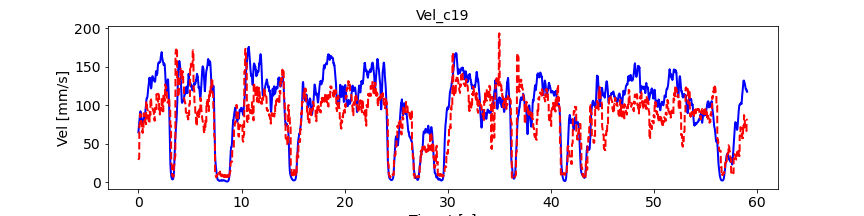

Source data for this figure (header and first rows):
, pred_vel, pred_vel_x, pred_vel_y, label_vel, label_vel_x, label_vel_y
0, 28.96, -6.098, -18.86, 64.82, -14.33, -61.74
1, 29.2, -6.259, -18.97, 67.19, -14.01, -64.36
2, 29.59, -6.505, -19.04, 68.73, -13.39, -66.16
3, 29.84, -6.704, -19.23, 69.48, -12.46, -67.19
4, 30.13, -6.899, -19.48, 70.49, -11.5, -68.45
5, 30.47, -7.073, -19.75, 71.78, -10.49, -69.97
6, 30.87, -7.251, -20.06, 73.4, -9.399, -71.81
7, 31.25, -7.436, -20.38, 74.66, -8.266, -73.27
8, 31.61, -7.615, -20.73, 75.6, -7.058, -74.39
9, 31.96, -7.79, -21.07, 77.08, -6.039, -76.01
10, 73.57, -4.718, -78.89, 79.14, -5.176, -78.18
11, 74.07, -4.697, -79.2, 80.76, -4.496, -79.88
12, 74.66, -4.851, -79.17, 81.98, -3.976, -81.15
13, 74.97, -4.932, -79.28, 82.84, -3.602, -82.04
14, 75.32, -5.005, -79.41, 84.22, -3.436, -83.42
15, 75.52, -5.094, -79.33, 86.16, -3.473, -85.35
16, 75.55, -5.164, -79.05, 87.52, -3.813, -86.68
17, 75.63, -5.269, -78.81, 88.33, -4.467, -87.44
18, 75.62, -5.335, -78.56, 88.63, -5.455, -87.66
19, 75.62, -5.44, -78.33, 89.28, -6.656, -88.21
20, 88.88, -10.22, -85.25, 90.32, -8.107, -89.11
21, 88.81, -10.21, -85.31, 91.17, -9.655, -89.8
22, 88.62, -10.15, -85.25, 91.86, -11.34, -90.29
23, 88.47, -10.15, -85.19, 92.12, -12.98, -90.33
24, 88.34, -10.15, -85.11, 91.95, -14.6, -89.91
25, 88.04, -10.19, -84.88, 91.36, -16.26, -89.02
26, 87.59, -10.21, -84.46, 90.59, -17.79, -87.96
27, 87.31, -10.28, -84.16, 89.63, -19.24, -86.7
28, 86.99, -10.38, -83.85, 88.61, -20.52, -85.39
29, 86.7, -10.49, -83.59, 87.5, -21.67, -84
30, 77.01, -7.137, -70.81, 86.28, -22.72, -82.49
31, 76.89, -6.989, -70.76, 85.13, -23.52, -81.12
32, 76.72, -6.831, -70.66, 84.02, -24.1, -79.85
33, 76.62, -6.733, -70.63, 82.97, -24.53, -78.67
34, 76.55, -6.664, -70.61, 81.96, -24.83, -77.56
35, 76.36, -6.616, -70.47, 81.09, -24.94, -76.66
36, 76.05, -6.576, -70.18, 80.34, -24.87, -75.93
37, 75.81, -6.58, -69.88, 79.68, -24.62, -75.36
38, 75.51, -6.545, -69.6, 79.01, -24.39, -74.77
39, 75.25, -6.537, -69.33, 78.32, -24.17, -74.13
40, 67.31, -5.942, -59.43, 77.75, -24.13, -73.55
41, 67.03, -5.748, -59.31, 77.29, -24.28, -73.03
42, 66.74, -5.569, -59.14, 76.92, -24.62, -72.54
43, 66.52, -5.379, -59.01, 76.69, -25.18, -72.11
44, 66.27, -5.198, -58.84, 76.59, -25.96, -71.74
45, 65.93, -5.002, -58.56, 76.57, -26.73, -71.45
46, 65.5, -4.805, -58.19, 76.64, -27.49, -71.26
47, 65.05, -4.63, -57.76, 77.05, -28.31, -71.4
48, 64.53, -4.388, -57.33, 77.83, -29.22, -71.9
49, 64.05, -4.2, -56.87, 78.99, -30.24, -72.76
50, 71.93, -6.115, -63.91, 79.58, -30.88, -73.14
51, 71.79, -6.101, -63.95, 79.59, -31.18, -73.05
52, 71.59, -6.064, -63.88, 79.84, -31.53, -73.19
53, 71.48, -6.042, -63.83, 80.32, -31.93, -73.55
54, 71.4, -6.039, -63.77, 81.05, -32.41, -74.15
55, 71.22, -6.054, -63.56, 81.17, -32.51, -74.24
56, 70.84, -5.988, -63.18, 80.68, -32.22, -73.85
57, 70.63, -5.946, -62.95, 80.69, -32.09, -73.93
58, 70.38, -5.883, -62.72, 81.2, -32.11, -74.48
59, 70.17, -5.854, -62.51, 81.53, -32, -74.88
... 7,018 more rows
